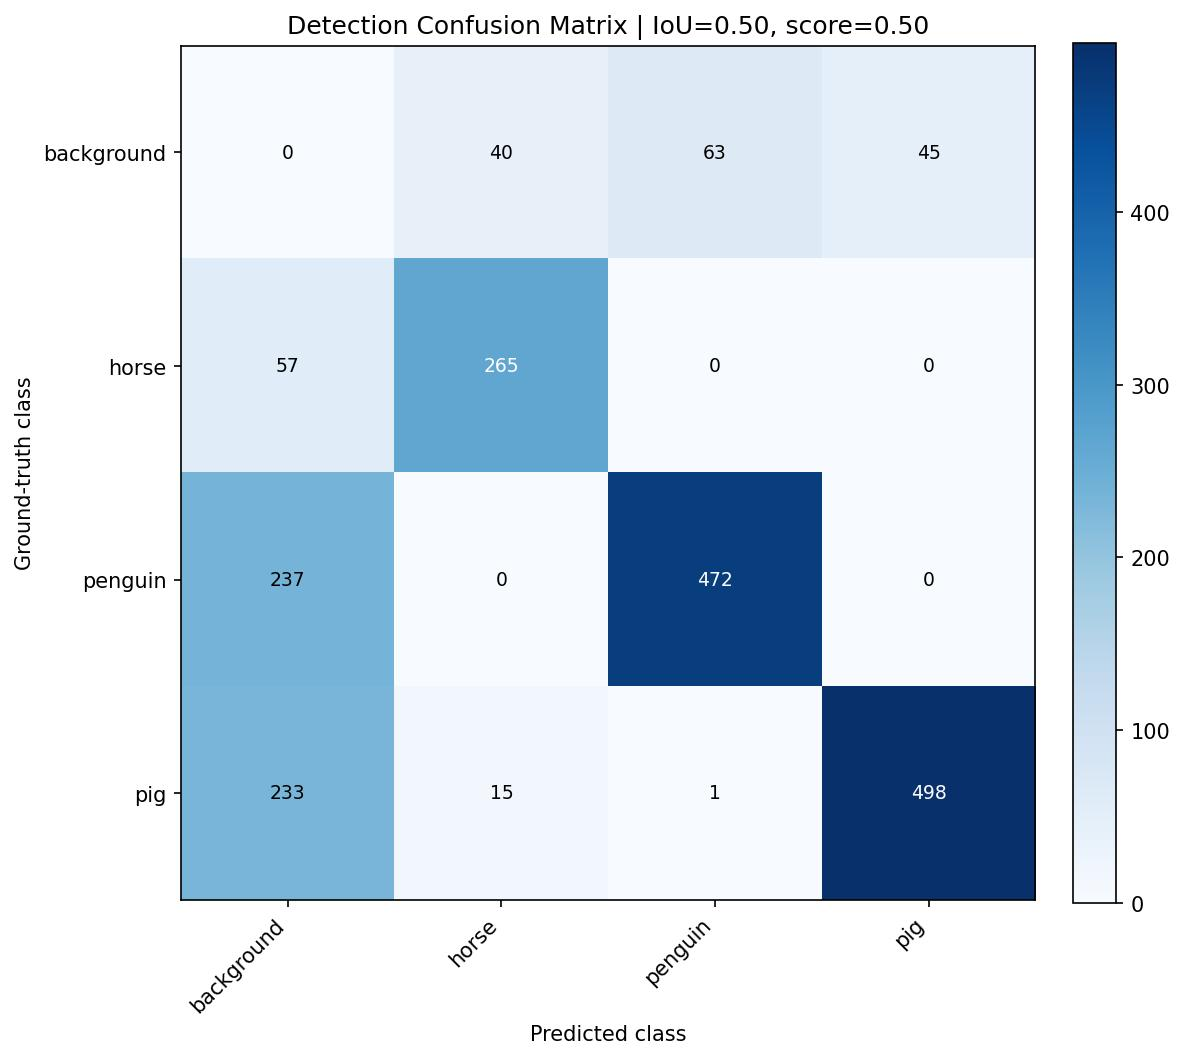

Source data for this figure (header and first rows):
, background, horse, penguin, pig
background, 0, 40, 63, 45
horse, 57, 265, 0, 0
penguin, 237, 0, 472, 0
pig, 233, 15, 1, 498
